Dataset: dataset-glomeruli (GitHub, fauzanaqil/combination-deep-transfer-learning). Classes: focal, normal, sclerosed.

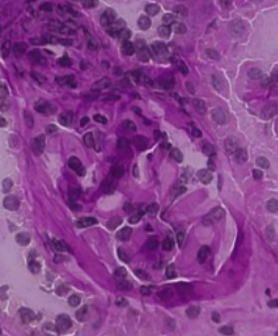
Label: focal

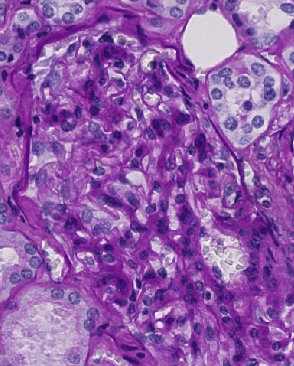
Label: sclerosed

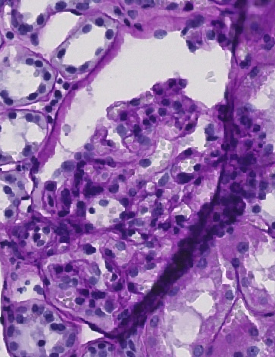
Label: normal

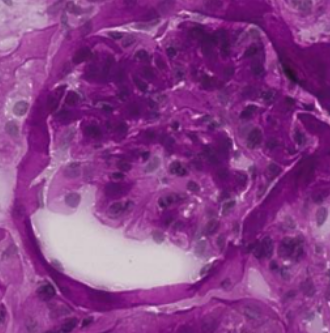
Label: focal

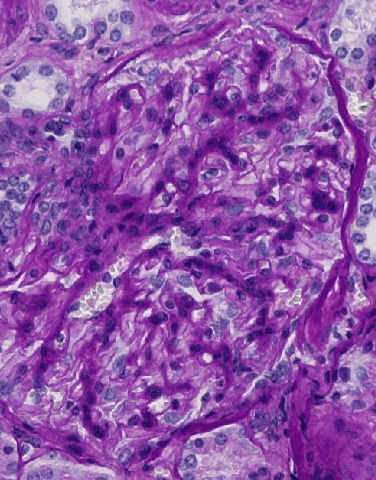
Label: sclerosed

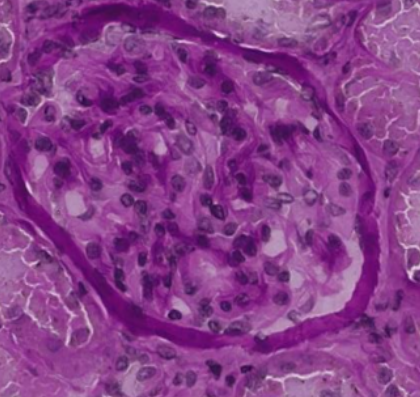
Label: normal
